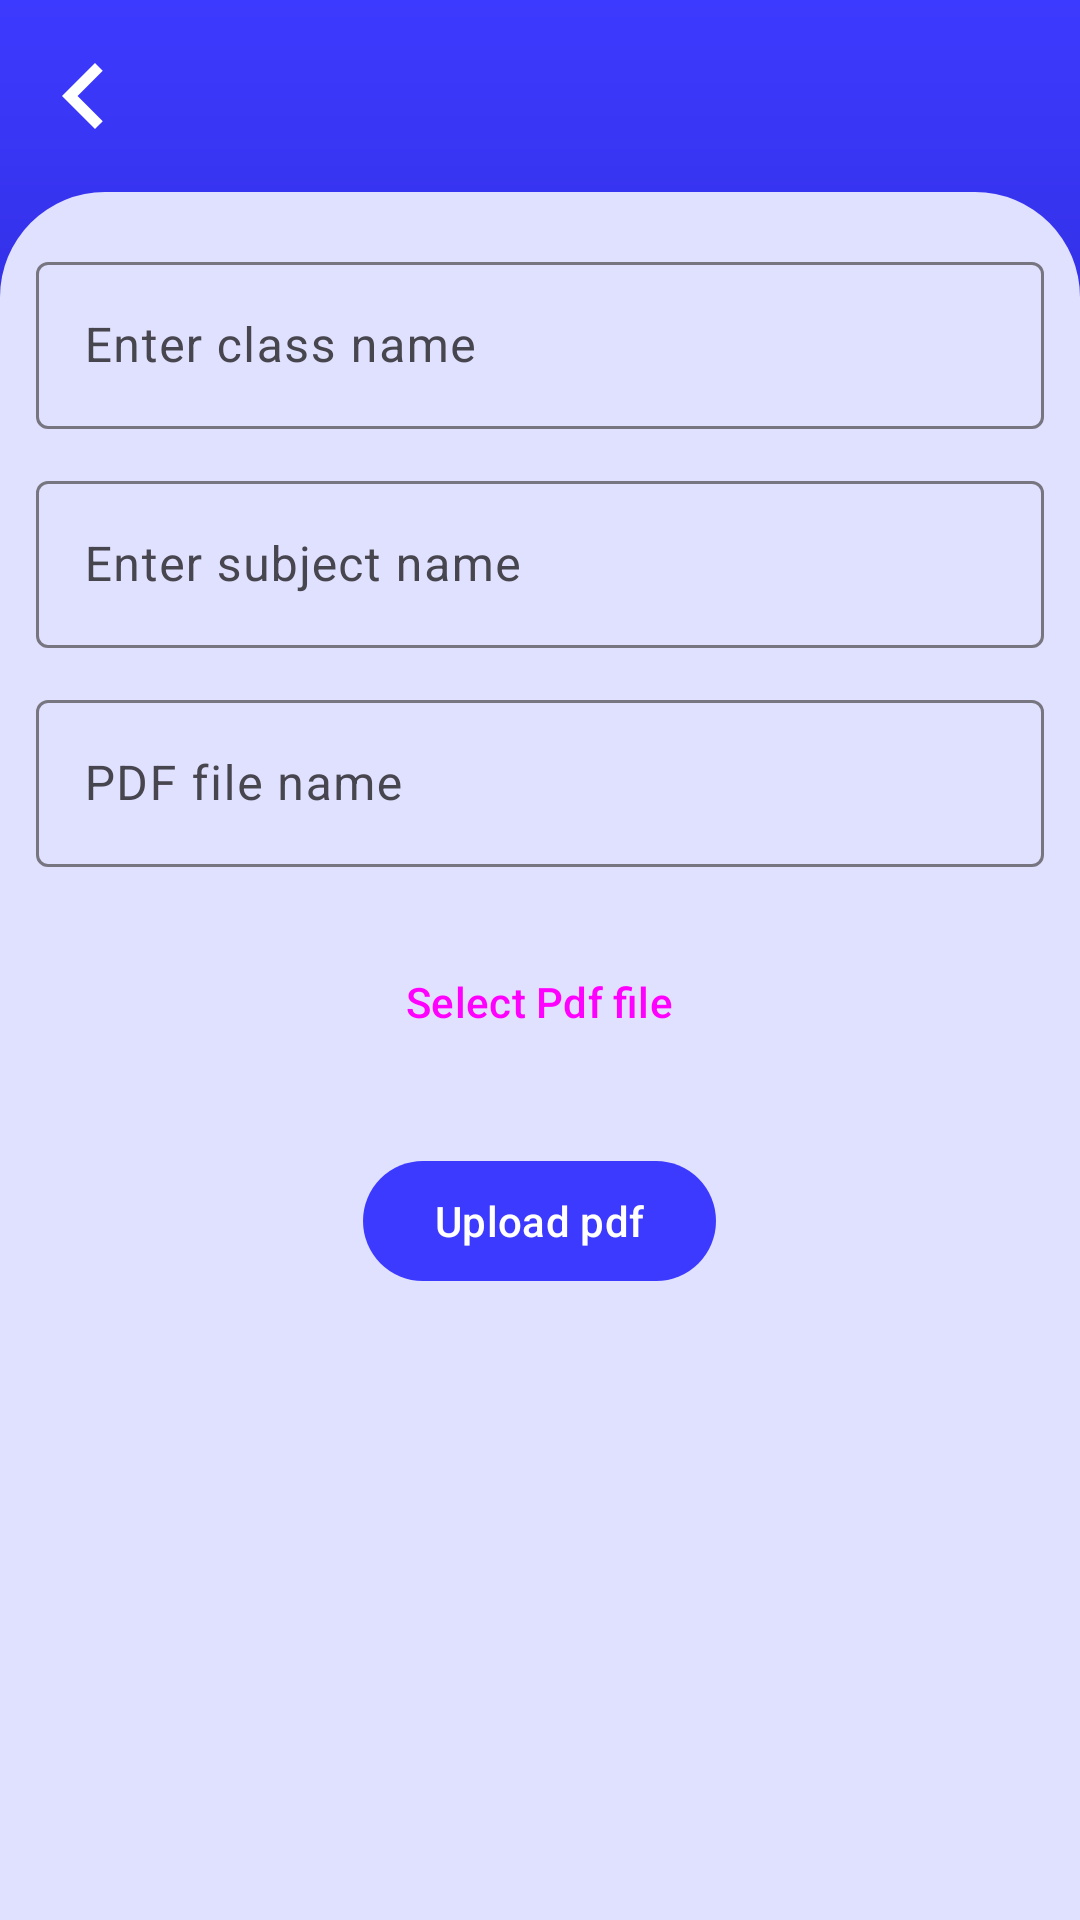

This screen was rendered from an Android layout file. Write that file and the resources it references.
<!-- AndroidManifest.xml: application theme Theme.UniKey -->
<!-- res/layout/fragment_add_study_materilas.xml -->
<?xml version="1.0" encoding="utf-8"?>
<androidx.constraintlayout.widget.ConstraintLayout
    xmlns:android="http://schemas.android.com/apk/res/android"
    xmlns:tools="http://schemas.android.com/tools"
    android:layout_width="match_parent"
    android:layout_height="match_parent"
    xmlns:app="http://schemas.android.com/apk/res-auto"
    tools:context=".ui.studymaterials.ui.AddStudyMaterialsFragment">

<androidx.appcompat.widget.LinearLayoutCompat
    android:layout_width="match_parent"
    android:layout_height="match_parent"
    android:orientation="vertical">

    <include
        android:id="@+id/app_bar"
        layout="@layout/app_bar" />

    <androidx.appcompat.widget.LinearLayoutCompat
        android:layout_width="match_parent"
        android:layout_height="match_parent"
        android:orientation="vertical"
        android:padding="12dp"
        android:background="@drawable/home_items_card_bg_foreground">

        <com.google.android.material.textfield.TextInputLayout
            android:layout_width="match_parent"
            android:layout_height="wrap_content"
            android:hint="Enter class name"
            app:placeholderText="Ex: 3rd BCA"
            android:layout_marginVertical="6dp">
            <com.google.android.material.textfield.TextInputEditText
                android:id="@+id/cls_name"
                android:layout_width="match_parent"
                android:layout_height="wrap_content" />
        </com.google.android.material.textfield.TextInputLayout>

        <com.google.android.material.textfield.TextInputLayout
            android:layout_width="match_parent"
            android:layout_height="wrap_content"
            android:hint="Enter subject name"
            android:layout_marginVertical="6dp"
            app:placeholderText="Ex: Android Development">
            <com.google.android.material.textfield.TextInputEditText
                android:id="@+id/sub_name"
                android:inputType="textCapWords"
                android:layout_width="match_parent"
                android:layout_height="wrap_content" />
        </com.google.android.material.textfield.TextInputLayout>

        <com.google.android.material.textfield.TextInputLayout
            android:layout_width="match_parent"
            android:layout_height="wrap_content"
            android:hint="PDF file name"
            app:placeholderText="Ex: Chapter_1"
            android:layout_marginVertical="6dp">
            <com.google.android.material.textfield.TextInputEditText
                android:id="@+id/pdf_file_name"
                android:digits="@string/chapter_name_chars"
                android:inputType="textCapWords"
                android:layout_width="match_parent"
                android:layout_height="wrap_content" />
        </com.google.android.material.textfield.TextInputLayout>

        <androidx.appcompat.widget.LinearLayoutCompat
            android:id="@+id/selected_pdf_file"
            android:layout_width="wrap_content"
            android:layout_height="wrap_content"
            android:orientation="horizontal"
            android:layout_marginVertical="15dp"
            android:layout_gravity="center_horizontal">
            <Button
                android:id="@+id/select_pdf"
                android:layout_width="wrap_content"
                android:layout_height="wrap_content"
                android:layout_gravity="center"
                style="@style/Widget.Material3.Button.TextButton"
                android:text="Select Pdf file"/>
            <ImageView
                android:id="@+id/img_selected"
                android:layout_width="wrap_content"
                android:layout_height="wrap_content"
                android:visibility="gone"
                android:layout_gravity="center_vertical"
                android:src="@drawable/offline_pin_24"/>
        </androidx.appcompat.widget.LinearLayoutCompat>

        <com.google.android.material.button.MaterialButton
            android:id="@+id/upload_pdf_btn"
            style="@style/Widget.Material3.Button"
            android:layout_width="wrap_content"
            android:layout_height="wrap_content"
            android:layout_marginVertical="10dp"
            android:text="Upload pdf"
            android:layout_gravity="center"
            app:iconGravity="textEnd"
            app:icon="@drawable/file_upload_40px"/>

    </androidx.appcompat.widget.LinearLayoutCompat>

</androidx.appcompat.widget.LinearLayoutCompat>

    <FrameLayout
        android:id="@+id/uploading_progress"
        android:layout_width="match_parent"
        android:layout_height="match_parent"
        android:visibility="gone"
        android:background="#73111115">

    <com.google.android.material.progressindicator.CircularProgressIndicator
        android:layout_width="wrap_content"
        android:layout_height="wrap_content"
        app:indicatorSize="50dp"
        app:indicatorColor="@color/light_green"
        android:indeterminate="true"
        android:layout_gravity="center"/>

    </FrameLayout>

</androidx.constraintlayout.widget.ConstraintLayout>
<!-- res/layout/app_bar.xml (included above) -->
<?xml version="1.0" encoding="utf-8"?>
<com.google.android.material.appbar.AppBarLayout
    android:id="@+id/app_bar_layout"
    style="@style/Unikey.Widget.AppBarLayout"
    app:liftOnScroll="true"
    xmlns:android="http://schemas.android.com/apk/res/android"
    xmlns:app="http://schemas.android.com/apk/res-auto">

    <com.google.android.material.appbar.MaterialToolbar
        android:id="@+id/tool_bar"
        style="@style/Unikey.Widget.AppCompat.Toolbar"
        app:layout_scrollFlags="scroll|enterAlways|snap" />
</com.google.android.material.appbar.AppBarLayout>
<!-- resources referenced by this layout -->
<resources>
  <color name="light_green">#97fffd</color>
  <!-- drawable home_items_card_bg_foreground (drawable) -->
  <?xml version="1.0" encoding="utf-8"?>
  <shape xmlns:android="http://schemas.android.com/apk/res/android"
      android:shape="rectangle">
      <solid android:color="@color/md_theme_light_primaryContainer" />
      <corners
          android:topLeftRadius="35dp"
          android:topRightRadius="35dp" />
  
  </shape>
  <string name="chapter_name_chars">qwertyuiopasdfghjklzxcvbnmQWERTYUIOPASDFGHJKLZXCVBNM_1234567890</string>
  <style name="Unikey.Widget.AppBarLayout" parent="Widget.Material3.AppBarLayout">
          <item name="android:layout_width">match_parent</item>
          <item name="android:layout_height">wrap_content</item>
          <item name="android:background">@color/transparent</item>
          <item name="android:fitsSystemWindows">true</item>
      </style>
  <style name="Unikey.Widget.AppCompat.Toolbar" parent="Widget.AppCompat.Toolbar">
          <item name="android:layout_height">wrap_content</item>
          <item name="android:layout_width">match_parent</item>
          <item name="buttonGravity">center_vertical</item>
          <item name="navigationIcon">@drawable/ic_baseline_navigate_before_24</item>
          <item name="titleTextColor">@color/md_theme_light_onPrimary</item>
      </style>
  <color name="md_theme_light_primaryContainer">#E0E0FF</color>
  <color name="transparent">@android:color/transparent</color>
  <!-- drawable ic_baseline_navigate_before_24 (drawable) -->
  <vector android:height="44dp" android:tint="@color/md_theme_light_onPrimary"
      android:viewportHeight="24" android:viewportWidth="24"
      android:width="44dp" xmlns:android="http://schemas.android.com/apk/res/android">
      <path android:fillColor="@color/md_theme_light_onPrimary" android:pathData="M15.41,7.41L14,6l-6,6 6,6 1.41,-1.41L10.83,12z"/>
  </vector>
  <color name="md_theme_light_onPrimary">#FFFFFF</color>
  <color name="md_theme_light_primary">#3D3AFF</color>
  <color name="md_theme_light_onPrimaryContainer">#04006E</color>
  <color name="md_theme_light_secondary">#5D5D72</color>
  <color name="md_theme_light_onSecondary">#FFFFFF</color>
  <color name="md_theme_light_secondaryContainer">#E2E0F9</color>
  <color name="md_theme_light_onSecondaryContainer">#191A2C</color>
  <color name="md_theme_light_tertiary">#785369</color>
  <color name="md_theme_light_onTertiary">#FFFFFF</color>
  <color name="md_theme_light_tertiaryContainer">#FFD7EE</color>
  <color name="md_theme_light_onTertiaryContainer">#2F1125</color>
  <color name="md_theme_light_error">#BA1B1B</color>
  <color name="md_theme_light_errorContainer">#FFDAD4</color>
  <color name="md_theme_light_onError">#FFFFFF</color>
  <color name="md_theme_light_onErrorContainer">#410001</color>
  <color name="md_theme_light_background">#FFFBFF</color>
  <color name="md_theme_light_onBackground">#1B1B1F</color>
  <color name="md_theme_light_surface">#FFFBFF</color>
  <color name="md_theme_light_onSurface">#1B1B1F</color>
  <color name="md_theme_light_surfaceVariant">#E4E1EC</color>
  <color name="md_theme_light_onSurfaceVariant">#47464F</color>
  <color name="md_theme_light_outline">#777680</color>
  <color name="md_theme_light_inverseOnSurface">#F3EFF4</color>
  <color name="md_theme_light_inverseSurface">#313033</color>
  <color name="md_theme_light_primaryInverse">#BFC1FF</color>
  <!-- drawable app_bg (drawable) -->
  <?xml version="1.0" encoding="utf-8"?>
  <shape xmlns:android="http://schemas.android.com/apk/res/android"
      android:shape="rectangle">
      <gradient
          android:angle="270"
          android:type="linear"
          android:startColor="@color/md_theme_light_primary"
          android:endColor="@color/md_theme_light_onPrimaryContainer"  />
  </shape>
</resources>
